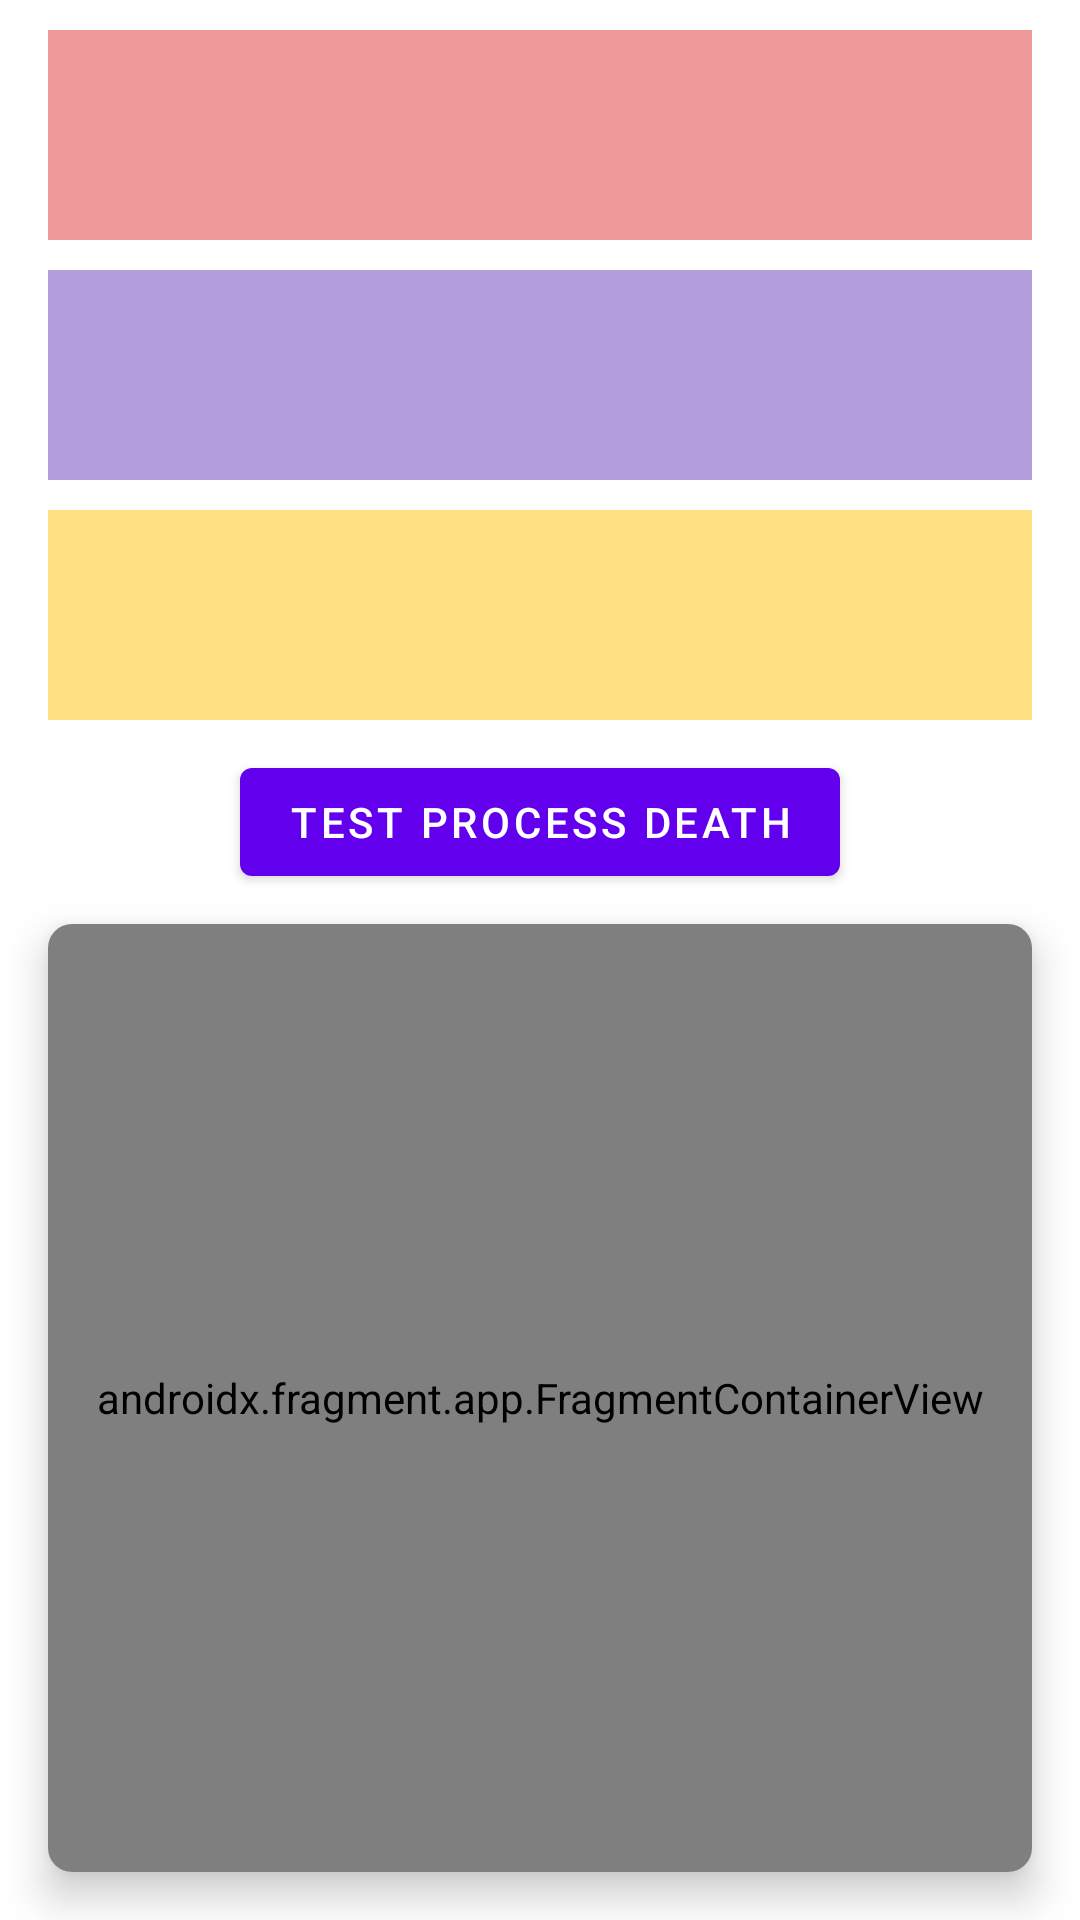

Reconstruct the res/layout file that produces this screen, plus the resources it refers to.
<!-- AndroidManifest.xml: application theme Theme.KoinExercise -->
<!-- res/layout/activity_main.xml -->
<?xml version="1.0" encoding="utf-8"?>
<LinearLayout xmlns:android="http://schemas.android.com/apk/res/android"
    xmlns:app="http://schemas.android.com/apk/res-auto"
    xmlns:tools="http://schemas.android.com/tools"
    android:layout_width="match_parent"
    android:layout_height="match_parent"
    android:orientation="vertical"
    tools:context=".MainActivity">

    <com.google.android.material.textview.MaterialTextView
        android:id="@+id/text1"
        android:layout_width="match_parent"
        android:layout_height="70dp"
        android:layout_gravity="center"
        android:layout_marginStart="16dp"
        android:layout_marginTop="10dp"
        android:layout_marginEnd="16dp"
        android:background="#EF9A9A"
        android:padding="10dp"
        app:autoSizeMaxTextSize="15sp"
        app:autoSizeTextType="uniform"
        tools:text="Hello World!" />

    <com.google.android.material.textview.MaterialTextView
        android:id="@+id/text2"
        android:layout_width="match_parent"
        android:layout_height="70dp"
        android:layout_gravity="center"
        android:layout_marginStart="16dp"
        android:layout_marginTop="10dp"
        android:layout_marginEnd="16dp"
        android:background="#B39DDB"
        android:padding="10dp"
        app:autoSizeMaxTextSize="15sp"
        app:autoSizeTextType="uniform"
        tools:text="Hello World!" />

    <com.google.android.material.textview.MaterialTextView
        android:id="@+id/text3"
        android:layout_width="match_parent"
        android:layout_height="70dp"
        android:layout_gravity="center"
        android:layout_marginStart="16dp"
        android:layout_marginTop="10dp"
        android:layout_marginEnd="16dp"
        android:background="#FFE082"
        android:padding="10dp"
        app:autoSizeMaxTextSize="15sp"
        app:autoSizeTextType="uniform"
        tools:text="Hello World!" />

    <com.google.android.material.button.MaterialButton
        android:id="@+id/button"
        android:layout_width="wrap_content"
        android:layout_height="wrap_content"
        android:layout_gravity="center"
        android:layout_marginTop="10dp"
        android:text="Test Process Death" />

    <androidx.cardview.widget.CardView
        android:layout_width="match_parent"
        android:layout_height="0dp"
        android:layout_marginStart="16dp"
        android:layout_marginTop="10dp"
        android:layout_marginEnd="16dp"
        android:layout_marginBottom="16dp"
        android:layout_weight="1"
        app:cardCornerRadius="8dp"
        app:cardElevation="8dp">

        <androidx.fragment.app.FragmentContainerView
            android:id="@+id/container"
            android:name="androidx.navigation.fragment.NavHostFragment"
            android:layout_width="match_parent"
            android:layout_height="match_parent"
            app:defaultNavHost="true"
            app:navGraph="@navigation/nav_graph" />
    </androidx.cardview.widget.CardView>


</LinearLayout>
<!-- resources referenced by this layout -->
<resources>
  <style name="Theme.KoinExercise" parent="Theme.MaterialComponents.DayNight.DarkActionBar">
          
          <item name="colorPrimary">@color/purple_500</item>
          <item name="colorPrimaryVariant">@color/purple_700</item>
          <item name="colorOnPrimary">@color/white</item>
          
          <item name="colorSecondary">@color/teal_200</item>
          <item name="colorSecondaryVariant">@color/teal_700</item>
          <item name="colorOnSecondary">@color/black</item>
          
          <item name="android:statusBarColor" tools:targetApi="l">?attr/colorPrimaryVariant</item>
          
      </style>
  <!-- not gathered from this repository: default colours our renderer supplied (Android Studio template values) -->
  <color name="purple_500">#FF6200EE</color>
  <color name="purple_700">#FF3700B3</color>
  <color name="teal_200">#FF03DAC5</color>
  <color name="teal_700">#FF018786</color>
  <color name="black">#FF000000</color>
  <color name="white">#FFFFFFFF</color>
</resources>
